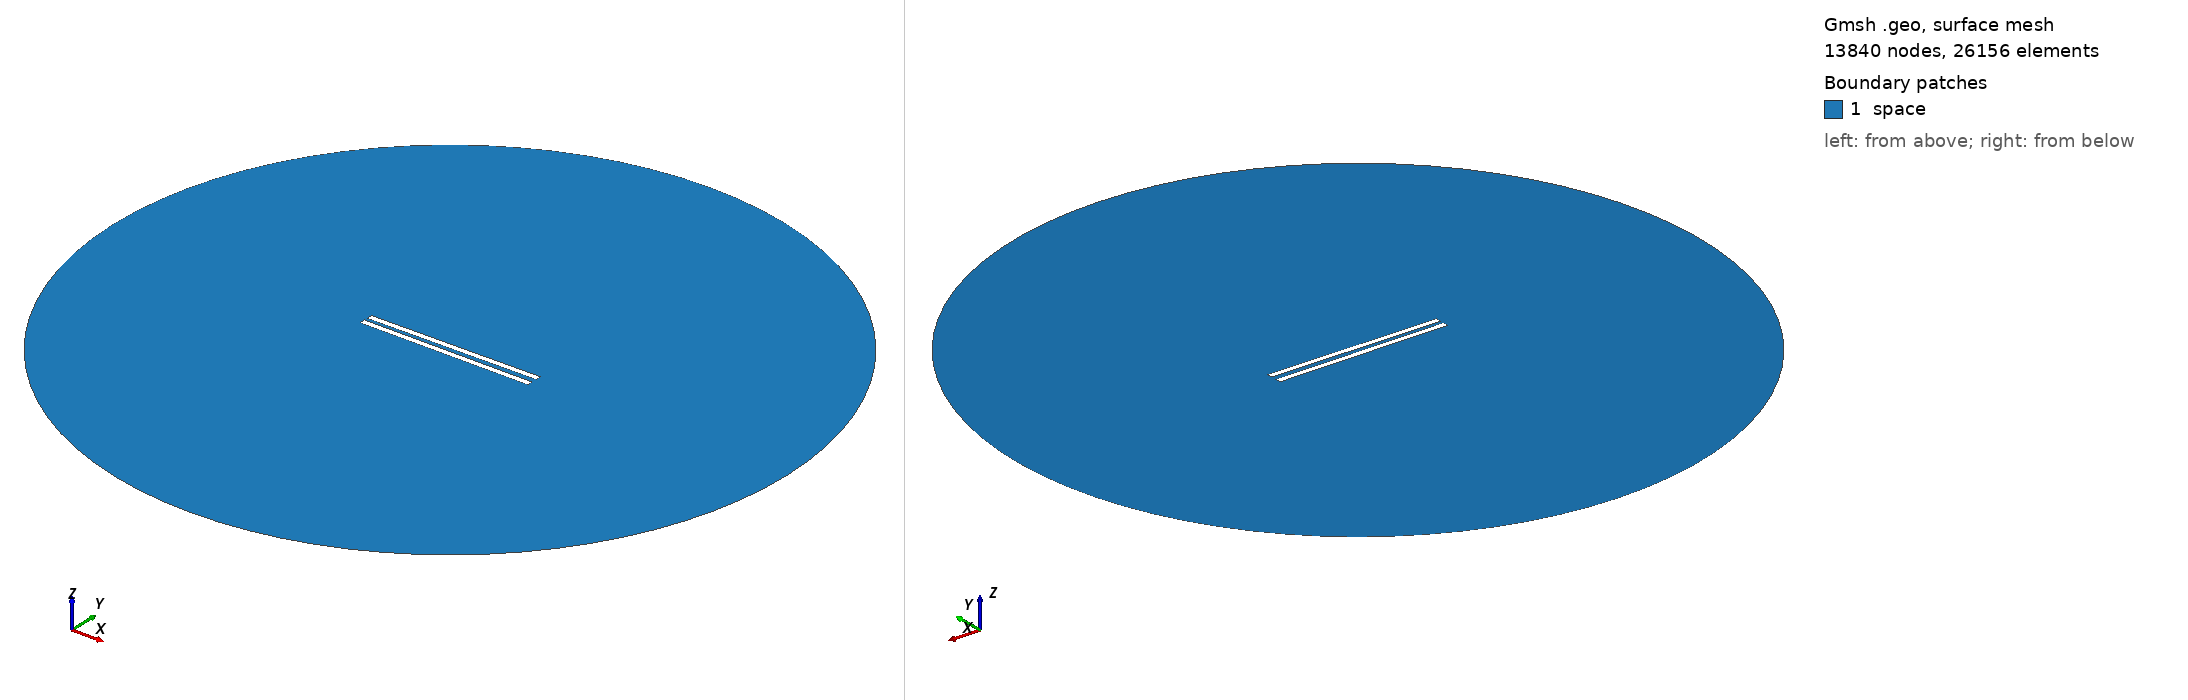

Gmsh geometry script, surface-meshed: 13840 nodes, 26156 surface elements. Boundary patches (legend numbers): 1 space. Left view from above one corner, right view from below the opposite corner. Legend entries are the model's physical surfaces. The drawing asked Gmsh for element sizes between 1% and 20% of the model's largest extent; the script's own settings can give other sizes.

=== 393.geo (drawn) ===
// Set the geometry kernel
SetFactory("OpenCASCADE");

//---------------------------------------
// Rectangles
//---------------------------------------

// Rectangle 1 (top)
Point(1) = {-49.733333333333334, 1.25, 0, 1.0};
Point(2) = {49.733333333333334, 1.25, 0, 1.0};
Point(3) = {49.733333333333334, 4.716666666666667, 0, 1.0};
Point(4) = {-49.733333333333334, 4.716666666666667, 0, 1.0};

Line(1) = {1, 2};
Line(2) = {2, 3};
Line(3) = {3, 4};
Line(4) = {4, 1};

Line Loop(1) = {1, 2, 3, 4};
Plane Surface(1) = {1};

Rotate { {0, 0, 1}, {0,  1.25,  0}, 0.01 } {
  Surface{1};
}

// Rectangle 2 (bottom)
Point(5) = {-49.733333333333334, -1.25, 0, 1.0};
Point(6) = {49.733333333333334, -1.25, 0, 1.0};
Point(7) = {49.733333333333334, -4.716666666666667, 0, 1.0};
Point(8) = {-49.733333333333334, -4.716666666666667, 0, 1.0};

Line(5) = {5, 6};
Line(6) = {6, 7};
Line(7) = {7, 8};
Line(8) = {8, 5};

Line Loop(2) = {5, 6, 7, 8};
Plane Surface(2) = {2}; 


//---------------------------------------
// Circle
//---------------------------------------

// Define points
Point(9) = {0, 0, 0};        // Center
Point(10) = {200, 0, 0};     // Start point
Point(11) = {0, 200, 0};     // 90 degrees
Point(12) = {-200, 0, 0};    // 180 degrees
Point(13) = {0, -200, 0};    // 270 degrees

// Define circle arcs (each needs start, center, end)
Circle(9) = {10, 9, 11};
Circle(10) = {11, 9, 12};
Circle(11) = {12, 9, 13};
Circle(12) = {13, 9, 10};

// Define curve loop and surface if needed
Curve Loop(3) = {9, 10, 11, 12};
Surface(3) = {3};

// Subtract Rectangles from Circle
BooleanDifference{ Surface{3}; Delete; }{ Surface{1}; Surface{2}; Delete; }

//---------------------------------------
// Transfinite Lines and Surface
//---------------------------------------
r = 7;
Transfinite Line {1, 3} = 50*r Using Progression 1;
Transfinite Line {2, 4} = 2*r Using Progression 1;
Transfinite Line {5, 7} = 50*r Using Progression 1;
Transfinite Line {6, 8} = 2*r Using Progression 1;
Transfinite Line {9, 10, 11, 12} = 20 Using Progression 1;

//---------------------------------------
// Define Physical Groups
//---------------------------------------                

//--- Physical Curves
// Physical groups for boundaries
Physical Line("force_segment", 10) = {1};
Physical Line("upper_plate", 11) = {2, 3, 4};
Physical Line("lower_plate", 12) = {5, 6, 7, 8};
Physical Line("boundary", 20) = {9, 10, 11, 12};

//--- Physical Surfaces
Physical Surface("space", 30) = {3};

//---------------------------------------
// 6. Generate the Mesh
//---------------------------------------
Mesh 2;  // 2D mesh generation
